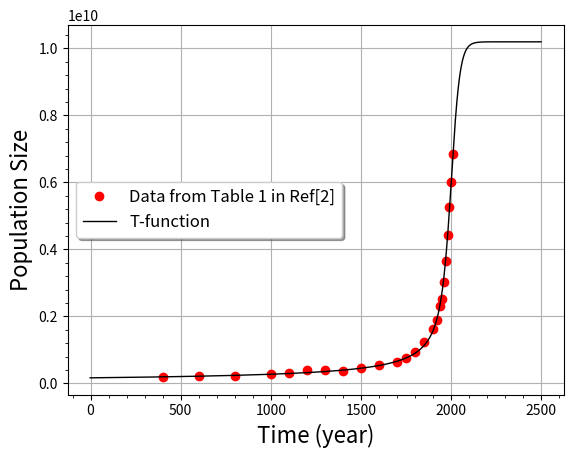
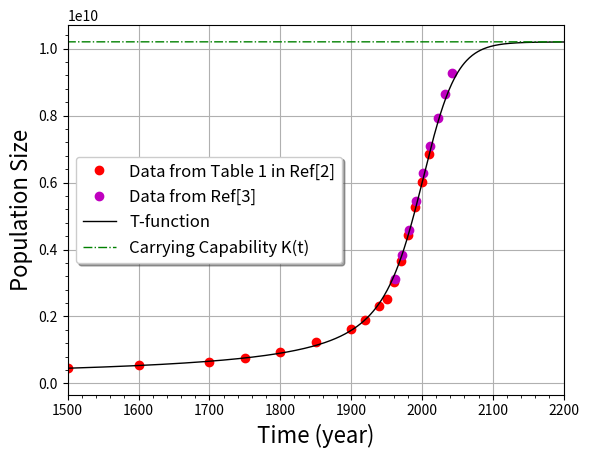
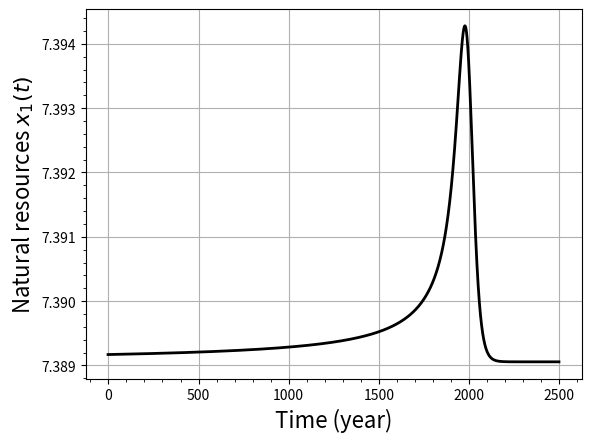
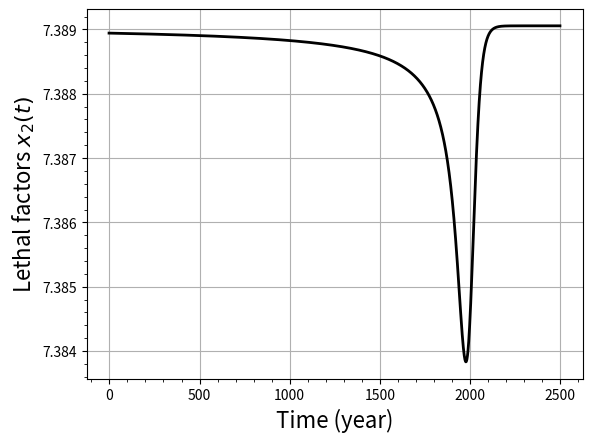
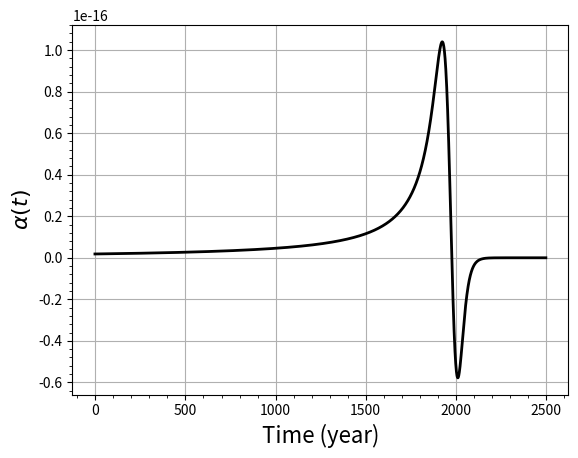
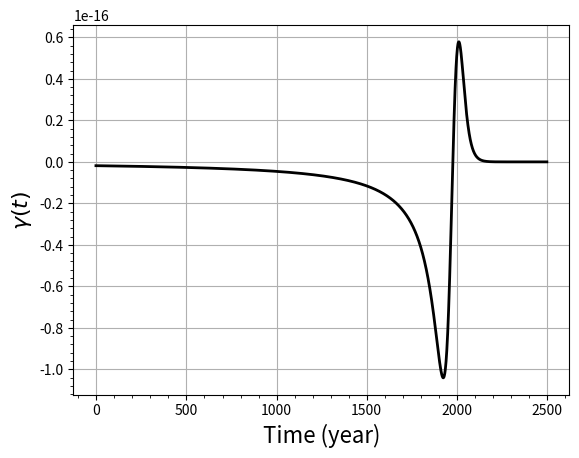

Generate these figures, in order, with matplotlib:
# -*- coding: utf-8 -*-
"""
Corresponding author: [email redacted]

Description
---------------------------
Earth's Carrying Capability of Earth Human Population. 
This code provides details published in Ref[1].
References:
[1]    
[2] Rein Taagepera,"A world population growth model: Interaction with Earth's 
    carrying capability and technology in limited space", Technological 
    Forecasting & Social Change 82 (2014) 34-41.
[3] https://www.kaggle.com/theworldbank/global-population-estimates

"""
#print(__doc__)

import numpy as np
import matplotlib.pyplot as plt
from matplotlib.ticker import AutoMinorLocator

nsteps = 2500    # time step (month)

timeStep = np.arange(0, nsteps, 1)
for i, val in enumerate(timeStep):
    timeStep[i] = 2019 + val/12.0
#%% Modified Lotka-Volterra Equations
# fitting parameters for the t-function
A = 3.83e9
B = 1.28
D = 1980.0
tau = 22.9 # years
M = 0.70

# fitting parameters for the Lotka-Volterra Equation
alpha_ = 23.0457
beta = alpha_ / (np.e)**2 # 3.11889633

gamma_ = 23.0457
delta = gamma_ / (np.e)**2 # 3.11889633
eta = (np.e)**2
zeta = 25 

def EFunc(t):
    value = np.exp( (D-t)/tau )
    return value

def Resources(t):
    value = eta + M * EFunc(t) / ( delta * tau * (B + EFunc(t)) * np.log( B + 
            EFunc(t) ) ) 
    return  value

def x2(t):
    value = eta - M * EFunc(t) / ( beta * tau * (B + EFunc(t)) * np.log( B + 
            EFunc(t) ) ) 
    return  value

def tFunc(t): # t-function
    value = A / ( np.log( (B + EFunc(t)) ) )**M
    return value

def gamma(t):
    numerator =  M * (np.log(B+EFunc(t)))**(M-1)*EFunc(t)\
                 * (np.log(B+EFunc(t)) * B - EFunc(t))
    denominator = tau*(-eta*tau*beta*(B+EFunc(t))*(np.log(B+EFunc(t)))**(M+1)
                      +(np.log(B+EFunc(t)))**M*EFunc(t)*M+A*zeta*
                      (eta*tau*beta*(B+EFunc(t))*np.log(B+EFunc(t))-M*EFunc(t))
                      )*(B+EFunc(t))
    value = numerator/denominator
    return value

def alpha(t):
    numerator =  M * EFunc(t) * (np.log(B+EFunc(t)))**(M-1)\
                 * ( -np.log(B+EFunc(t)) * B + EFunc(t))
    denominator = tau*(-eta*tau*delta*(B+EFunc(t))*(np.log(B+EFunc(t)))**(M+1)
                      -(np.log(B+EFunc(t)))**M*EFunc(t)*M+A*zeta*
                     (eta*tau*delta*(B+EFunc(t))*np.log(B+EFunc(t))+M*EFunc(t))
                      )*(B+EFunc(t))
    value = numerator/denominator
    return value

def KFunc1(t):
    #value = (eta / np.e)**alpha_ * (1/(zeta*np.e))**gamma(t)
    x = tFunc(t)
    y = x2(t)
    delta = zeta * gamma(t)
    value = y**alpha * np.exp(-beta*y) * x**gamma(t) * np.exp(-delta*x)    
    return value

def KFunc2(t):
    #value = (eta / np.e)**gamma_ * (1/(zeta*np.e))**alpha(t)
    x = Resources(t)
    y = tFunc(t)
    beta = zeta * alpha(t)
    delta = gamma_ / (np.e)**2
    value = y**alpha(t) * np.exp(-beta*y) * x**gamma_ * np.exp(-delta*x)    
    return value

# plot T-Function and recorded data of fitting T-Function
plt.figure("T-Function")
ax = plt.gca()
ax.set_xlabel("Time (year)",size = 16)
ax.set_ylabel("Population Size",size = 16)
plt.grid()    

xvalsRef1 = [400,600,800,1000,1100,1200,1300,1400,1500,1600,1700,1750,1800,
             1850,1900,1920,1940,1950,1960,1970,1980,1990,2000,2010]
yvalsRef1 = [198,214,235,281,310,398,396,362,457,544,635,771,941,1242,1639,
             1905,2313,2526,3035,3667,4442,5278,6021,6861] 
for i, val in enumerate(yvalsRef1):
    yvalsRef1[i] = val * 1e6

xvalsTimeStep = np.arange(-2,2500, 1)
yvalsx1 = tFunc(xvalsTimeStep)

plt.plot(xvalsRef1, yvalsRef1,'ro',xvalsTimeStep, yvalsx1,'k-',lw=1)

plt.minorticks_on()
minorLocatorX = AutoMinorLocator(5)#number of minor intervals per major inteval
minorLocatorY = AutoMinorLocator(5)
ax.xaxis.set_minor_locator(minorLocatorX) # add minor ticks on x axis
ax.yaxis.set_minor_locator(minorLocatorY) # add minor ticks on y axis
lines=ax.get_lines()
lines[0].set_label("Data from Table 1 in Ref[2]")
lines[1].set_label("T-function")
ax.legend(loc='center left', shadow=True, fontsize='large')
plt.show()
plt.savefig("./tfunction.png")

# plot all together
plt.figure("Population Size vs. Time (year)")
ax = plt.gca()
ax.set_xlabel("Time (year)",size = 16)
ax.set_ylabel("Population Size",size = 16)
plt.grid()

xvalsRef2 = np.arange(1962,2051,10)

yvalsRef2 = [3127961482,3192794384,3258201476,3324951621,3394864530,3464439525,
3534821115,3609383725,3684765870,3762198347,3838924951,3914857611,	
3991430917,4066267984,4139151082,4211781677,4285609387,4361295248,	
4437690434,4515764583,4596813158,4678525765,4759982360,4843067309,	
4928822143,5016798785,5105701987,5194731380,5284886348,5372078249,
5456141249,5541075501,5624840414,5709757338,5792568347,5875398158,
5957237460,6038067278,6118075293,6197638117,6276824418,6356259574,	
6436346998,6517020798,6598421257,6680423047,6763745673,6847214549,	
6930656699,7012843635,7097400665,7182860115,7268986176,7355220412,	
7442135578,7524453000,7606102000,7686852000,7766687000,7845612000,	
7923611000,8000663000,8076739000,8151786000,8225788000,8298763000,	
8370716000,8441688000,8511707000,8580819000,8649017000,8716283000,	
8782656000,8848138000,8912769000,8976588000,9039596000,9101784000,
9163183000,9223737000,9283410000,9342117000,9399793000,9456429000,	
9511938000,9566349000,9619629000,9671774000,9722319000]

yvalsRef2 = [yvalsRef2[i] for i in range(len(yvalsRef2)) if i%10 == 0]

yvalsKFunc2 = KFunc2(xvalsTimeStep)

plt.plot(xvalsRef1, yvalsRef1,'ro',
         xvalsRef2, yvalsRef2,'mo',
         xvalsTimeStep, yvalsx1,'k-',
         xvalsTimeStep, yvalsKFunc2,'g-.',lw=1)

plt.minorticks_on()
minorLocatorX = AutoMinorLocator(5)#number of minor intervals per major inteval
minorLocatorY = AutoMinorLocator(5)
ax.xaxis.set_minor_locator(minorLocatorX) # add minor ticks on x axis
ax.yaxis.set_minor_locator(minorLocatorY) # add minor ticks on y axis
lines=ax.get_lines()
lines[0].set_label("Data from Table 1 in Ref[2]")
lines[1].set_label("Data from Ref[3]")
lines[2].set_label("T-function")
lines[3].set_label("Carrying Capability K(t)")
ax.legend(loc='center left', shadow=True, fontsize='large')
plt.xlim(1500, 2200)
plt.show()
plt.savefig("./allTogether.png")

# plot Resources
plt.figure("x1(t)")
ax = plt.gca()
ax.set_xlabel("Time (year)",size = 16)
ax.set_ylabel("Natural resources $x_{1}(t)$",size = 16)
plt.grid()

yvals = Resources(xvalsTimeStep)

plt.plot(xvalsTimeStep,yvals,'k-',lw=2)

plt.minorticks_on()
minorLocatorX = AutoMinorLocator(5)#number of minor intervals per major inteval
minorLocatorY = AutoMinorLocator(5)
ax.xaxis.set_minor_locator(minorLocatorX) # add minor ticks on x axis
ax.yaxis.set_minor_locator(minorLocatorY) # add minor ticks on y axis

plt.show()
plt.savefig("./x1.png")

# plot x2
plt.figure("x2(t)")
ax = plt.gca()
ax.set_xlabel("Time (year)",size = 16)
ax.set_ylabel("Lethal factors $x_{2}(t)$",size = 16)
plt.grid()

yvals = x2(xvalsTimeStep)

plt.plot(xvalsTimeStep,yvals,'k-',lw=2)

plt.minorticks_on()
minorLocatorX = AutoMinorLocator(5)#number of minor intervals per major inteval
minorLocatorY = AutoMinorLocator(5)
ax.xaxis.set_minor_locator(minorLocatorX) # add minor ticks on x axis
ax.yaxis.set_minor_locator(minorLocatorY) # add minor ticks on y axis

plt.show()
plt.savefig("./x2.png")

# plot alpha(t)
plt.figure("alpha(t)")
ax = plt.gca()
ax.set_xlabel("Time (year)",size = 16)
ax.set_ylabel("$\\alpha(t)$",size = 16)
plt.grid()

yvals = alpha(xvalsTimeStep)

plt.plot(xvalsTimeStep,yvals,'k-',lw=2)

plt.minorticks_on()
minorLocatorX = AutoMinorLocator(5)#number of minor intervals per major inteval
minorLocatorY = AutoMinorLocator(5)
ax.xaxis.set_minor_locator(minorLocatorX) # add minor ticks on x axis
ax.yaxis.set_minor_locator(minorLocatorY) # add minor ticks on y axis

plt.show()
plt.savefig("./alpha.png")

# plot gamma(t)
plt.figure("gamma(t)")
ax = plt.gca()
ax.set_xlabel("Time (year)",size = 16)
ax.set_ylabel("$\gamma(t)$",size = 16)
plt.grid()

yvals = gamma(xvalsTimeStep)

plt.plot(xvalsTimeStep,yvals,'k-',lw=2)

plt.minorticks_on()
minorLocatorX = AutoMinorLocator(5)#number of minor intervals per major inteval
minorLocatorY = AutoMinorLocator(5)
ax.xaxis.set_minor_locator(minorLocatorX) # add minor ticks on x axis
ax.yaxis.set_minor_locator(minorLocatorY) # add minor ticks on y axis

plt.show()
plt.savefig("./gamma.png")